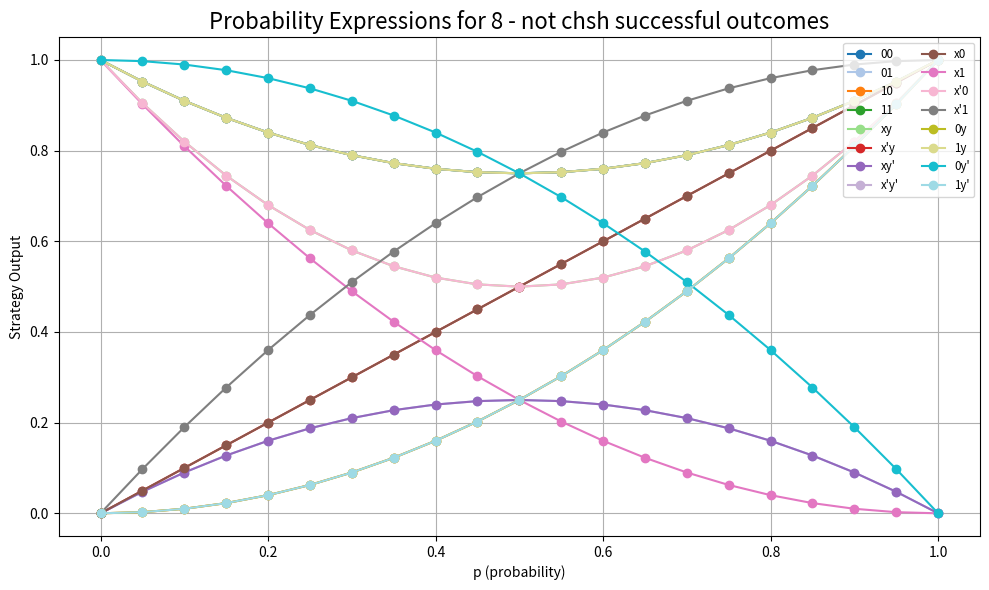

Source code (Python):
import numpy as np
import matplotlib.pyplot as plt
import matplotlib.cm as cm
import pandas as pd

#     "00", "01", "10", "11",
#     "xy", "x'y", "xy'", "x'y'",
#     "x0", "x1", "x'0", "x'1",
#     "0y", "1y", "0y'", "1y'"
# Define the probability expressions for 16 strategies
def s0(p): return p**2-p+1
def s1(p): return p- p**2
def s2(p): return p**2
def s3(p): return p**2-p+1
def s4(p): return 2*p**2-2*p+1
def s5(p): return p
def s6(p): return p-p**2
def s7(p): return p**2+1-p
def s8(p): return p
def s9(p): return p**2-2*p+1
def s10(p): return 2*p**2-2*p+1
def s11(p): return  2*p-p**2
def s12(p): return p**2
def s13(p): return p**2-p+1
def s14(p): return 1-p**2
def s15(p): return p**2    


# Vectorize each function
strategies = [
    np.vectorize(s0), np.vectorize(s1), np.vectorize(s2), np.vectorize(s3),
    np.vectorize(s4), np.vectorize(s5), np.vectorize(s6), np.vectorize(s7),
    np.vectorize(s8), np.vectorize(s9), np.vectorize(s10), np.vectorize(s11),
    np.vectorize(s12), np.vectorize(s13), np.vectorize(s14), np.vectorize(s15)
]

# Strategy names
strategy_names = [
    "00", "01", "10", "11",
    "xy", "x'y", "xy'", "x'y'",
    "x0", "x1", "x'0", "x'1",
    "0y", "1y", "0y'", "1y'"
]

# Generate p values from 0 to 1 with increments of 0.05
p_values = np.arange(0, 1.05, 0.05)

# Calculate strategy values for each p value
strategy_values = {name: strategy(p_values) for name, strategy in zip(strategy_names, strategies)}

# Create a DataFrame to store the values
df = pd.DataFrame(strategy_values, index=p_values)
# Compute row-wise and column-wise max values
df["Row Max"] = df.max(axis=1)
df.loc["Column Max"] = df.max()

# Save the DataFrame to a CSV file
df.to_csv('strategy_values_8win(3+3+1+1).csv')

# Create a colormap to assign different colors
colors = cm.get_cmap('tab20', len(strategies))

# Plot all strategies in one graph with different colors
plt.figure(figsize=(10, 6))

for i, (strategy, name) in enumerate(zip(strategies, strategy_names)):
    plt.plot(p_values, strategy(p_values), label=name, marker='o', color=colors(i))

# Customize the plot
plt.title("Probability Expressions for 8 - not chsh successful outcomes", fontsize=16)
plt.xlabel("p (probability)")
plt.ylabel("Strategy Output")
plt.legend(loc='upper right', fontsize='small', ncol=2)
plt.grid(True)

# Show the plot
plt.tight_layout()
plt.show()
